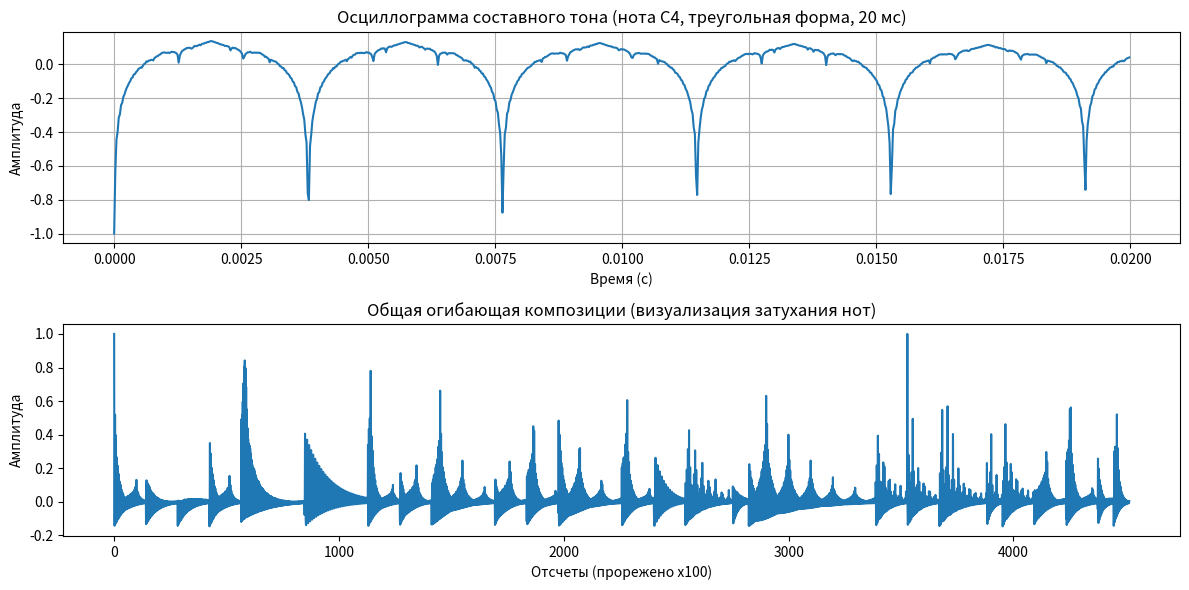

Here is the Python script that generated this plot:
import numpy as np
import matplotlib.pyplot as plt
from scipy.io import wavfile
from scipy import signal


def tone(f, t, waveform='harmonic', fs=44100):
    """
    3.1 Генерация чистого тона.
    Возвращает массив numpy.float с амплитудой в диапазоне [-1, 1].
    """
    n = np.arange(int(fs * t))
    t_axis = n / fs
    
    if waveform == 'harmonic':
        x = np.cos(2 * np.pi * f * t_axis)
    elif waveform == 'square':
        x = signal.square(2 * np.pi * f * t_axis, duty=0.5)
    elif waveform == 'triangle':
        x = signal.sawtooth(2 * np.pi * f * t_axis, width=0.5)
    elif waveform == 'sawtooth':
        x = signal.sawtooth(2 * np.pi * f * t_axis)
    else:
        raise ValueError("Неверный тип waveform. Используйте: harmonic, square, triangle или sawtooth.")
    
    return x.astype(np.float64)

def musical_tone(f, t, waveform='harmonic', fs=44100, db=-20):
    """
    3.2 Генерация затухающего составного тона.
    Складывает обертоны до 20кГц и применяет затухание.
    """
    # 1. Формирование составного сигнала (основной тон + гармоники)
    total_signal = np.zeros(int(fs * t))
    k = 1
    while f * k < 20000:
        # Амплитуда гармоники уменьшается с ее номером
        total_signal += (1/k) * tone(f * k, t, waveform, fs)
        k += 1
    
    # 2. Нормировка амплитуды к 1
    total_signal = total_signal / np.max(np.abs(total_signal))
    
    # 3. Применение затухания (экспонента a^n)
    # Коэффициент a вычисляется: a^(N-1) = 10^(db/20)
    N = len(total_signal)
    if db != 0:
        R = 10**(db / 20)
        a = R**(1 / (N - 1))
        envelope = a**np.arange(N)
        total_signal *= envelope
        
    return total_signal

if __name__ == "__main__":
    # --- 3.3 Творческая часть ---

    # Частоты нот первой и второй октавы (Гц)
    NOTES = {
        'C4': 261.63, 'D4': 293.66, 'E4': 329.63, 'F4': 349.23, 'G4': 392.00, 'A4': 440.00, 'B4': 493.88,
        'C5': 523.25, 'D5': 587.33, 'E5': 659.25, 'F5': 698.46, 'G5': 783.99, 'A5': 880.00, 'B5': 987.77,
        'P': 0 # Пауза
    }

    # Мелодия: массив кортежей (нота, длительность в долях)
    melody_data = [
        ('E4', 1), ('D4', 1), ('D4', 1), ('E4', 1), ('D4', 2), ('G4', 2),
        ('E4', 1), ('E4', 1), ('E4', 2), ('E4', 1), ('E4', 1), ('E4', 2),
        ('E4', 1), ('G4', 1), ('C4', 1.5), ('D4', 0.5), ('E4', 4),
        ('F4', 1), ('F4', 1), ('F4', 1.5), ('F4', 0.5), ('F4', 1), 
        ('E4', 1), ('E4', 1), ('E4', 0.5), ('E4', 0.5)
    ]

    tempo = 0.32 # Базовая длительность доли (сек)
    fs = 44100
    composition = np.array([])

    print("Генерация мелодии...")
    for note_name, duration in melody_data:
        t_note = duration * tempo
        if note_name == 'P':
            chunk = np.zeros(int(fs * t_note))
        else:
            # Генерируем "музыкальный" затухающий тон
            chunk = musical_tone(NOTES[note_name], t_note, waveform='harmonic', db=-25)
        
        composition = np.concatenate((composition, chunk))

    total_duration = len(composition) / fs
    print(f"Итоговая длительность: {total_duration:.2f} сек.")

    # Сохранение в WAV
    wav_data = (composition * 32767).astype(np.int16)
    wavfile.write('lab1_melody.wav', fs, wav_data)

    # --- Визуализация ---
    plt.figure(figsize=(12, 6))

    # График 1: Форма одного составного тона (первые 20 мс)
    plt.subplot(2, 1, 1)
    sample_tone = musical_tone(NOTES['C4'], 0.1, waveform='triangle', db=-10)
    t_axis = np.linspace(0, 0.1, len(sample_tone))
    plt.plot(t_axis[:882], sample_tone[:882]) # первые ~20 мс при 44100 Гц
    plt.title("Осциллограмма составного тона (нота C4, треугольная форма, 20 мс)")
    plt.xlabel("Время (с)")
    plt.ylabel("Амплитуда")
    plt.grid()

    # График 2: Огибающая всей мелодии (затухание)
    plt.subplot(2, 1, 2)
    plt.plot(composition[::100]) # Прореживание для скорости отрисовки
    plt.title("Общая огибающая композиции (визуализация затухания нот)")
    plt.xlabel("Отсчеты (прорежено x100)")
    plt.ylabel("Амплитуда")
    plt.tight_layout()
    plt.show()

    print("Файл 'lab1_melody.wav' сохранен.")
